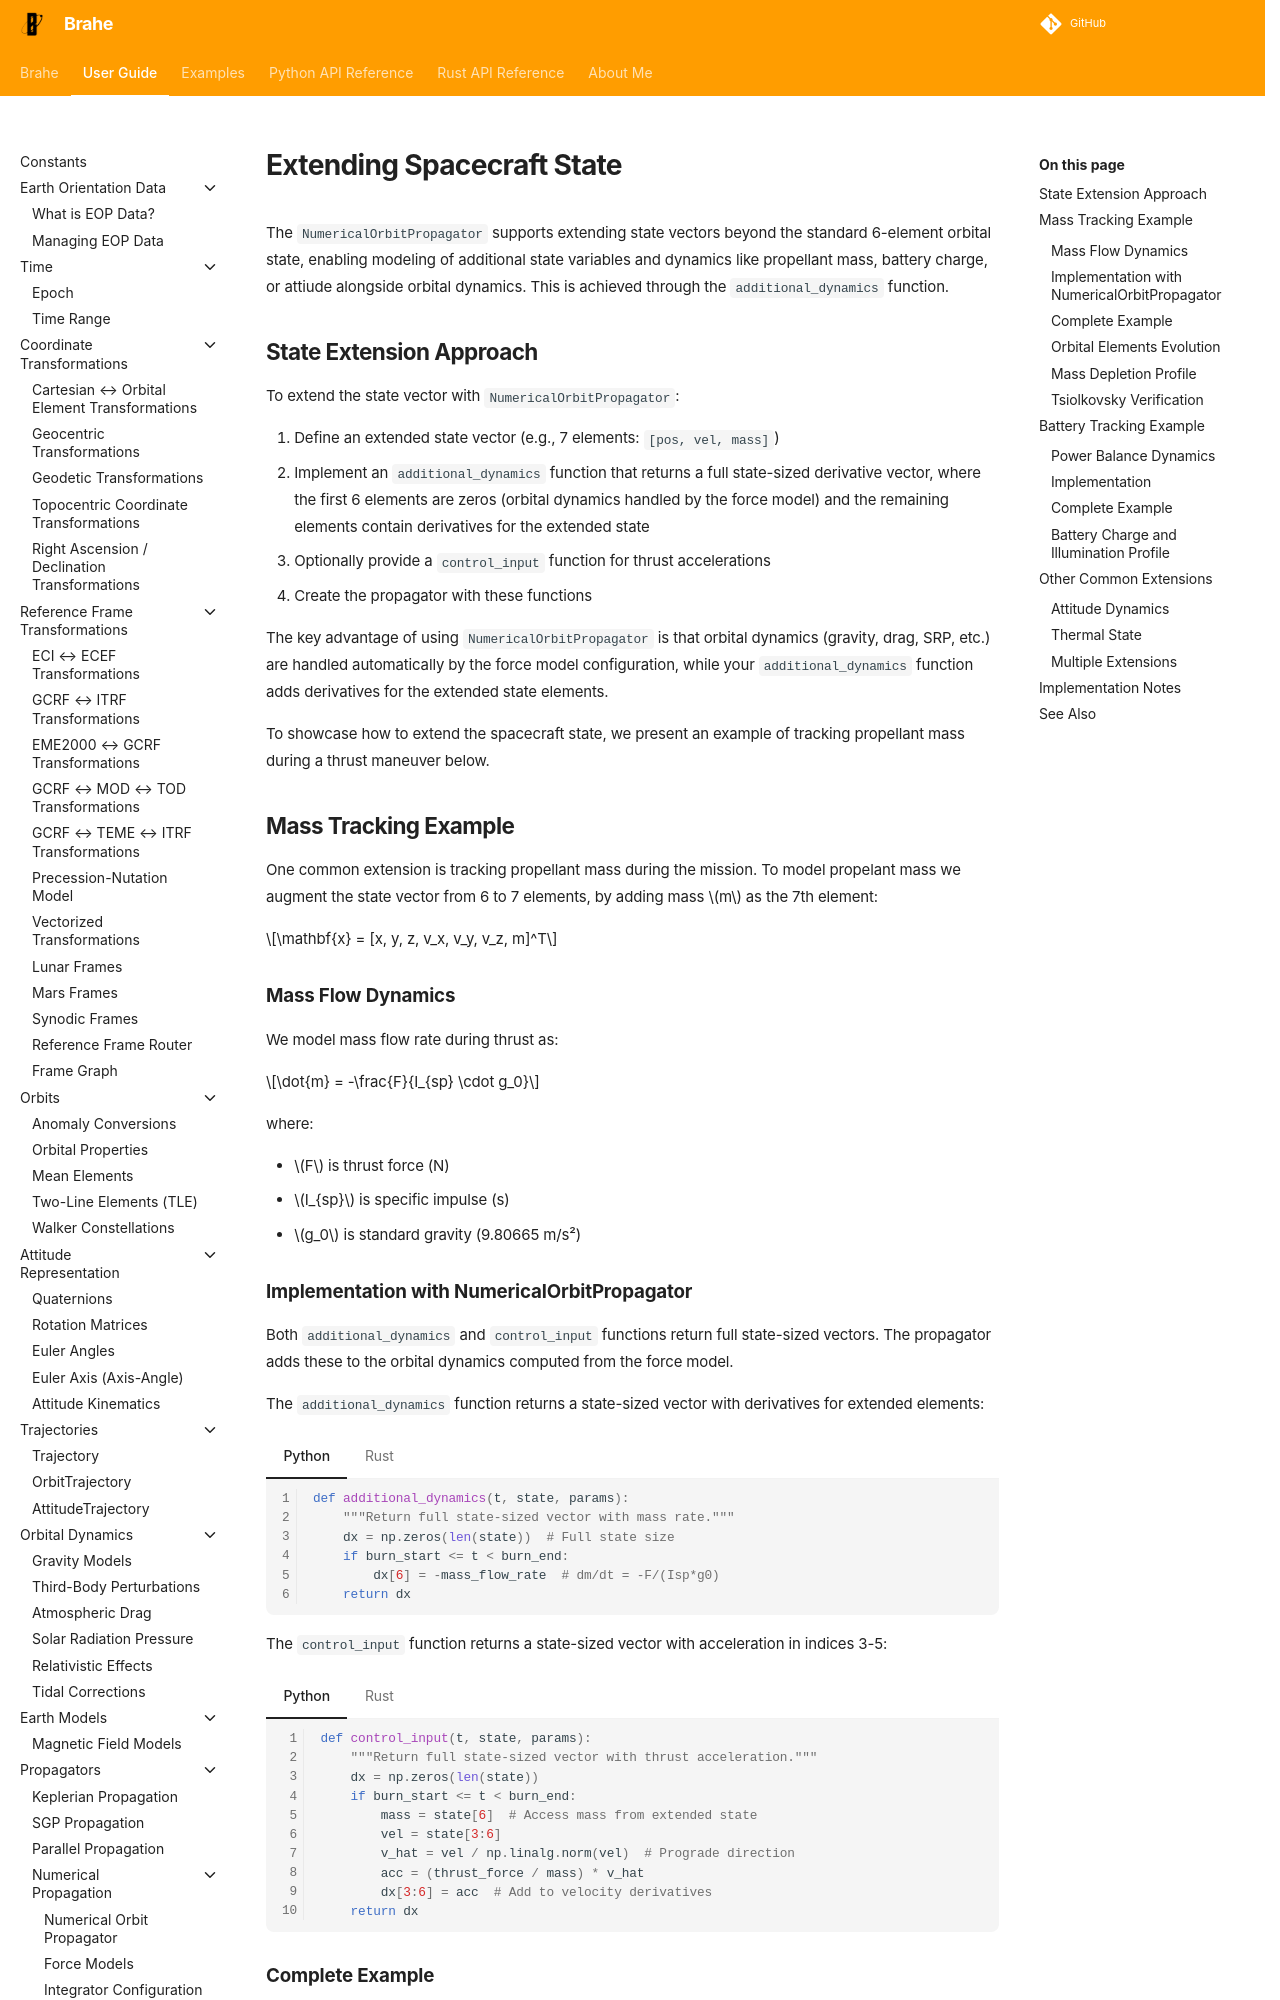

repository: duncaneddy/brahe · page: latest/learn/orbit_propagation/numerical_propagation/extending_state.html · generator: mkdocs

# Extending Spacecraft State

The `NumericalOrbitPropagator` supports extending state vectors beyond the standard 6-element orbital state, enabling modeling of additional state variables and dynamics like propellant mass, battery charge, or attiude alongside orbital dynamics. This is achieved through the `additional_dynamics` function.

## State Extension Approach

To extend the state vector with `NumericalOrbitPropagator`:

1. Define an extended state vector (e.g., 7 elements: `[pos, vel, mass]`)
2. Implement an `additional_dynamics` function that returns a full state-sized derivative vector, where the first 6 elements are zeros (orbital dynamics handled by the force model) and the remaining elements contain derivatives for the extended state
3. Optionally provide a `control_input` function for thrust accelerations
4. Create the propagator with these functions

The key advantage of using `NumericalOrbitPropagator` is that orbital dynamics (gravity, drag, SRP, etc.) are handled automatically by the force model configuration, while your `additional_dynamics` function adds derivatives for the extended state elements.

To showcase how to extend the spacecraft state, we present an example of tracking propellant mass during a thrust maneuver below.

## Mass Tracking Example

One common extension is tracking propellant mass during the mission. To model propelant mass we augment the state vector from 6 to 7 elements, by adding mass $m$ as the 7th element:

$$\mathbf{x} = [x, y, z, v_x, v_y, v_z, m]^T$$

### Mass Flow Dynamics

We model mass flow rate during thrust as:

$$\dot{m} = -\frac{F}{I_{sp} \cdot g_0}$$

where:

- $F$ is thrust force (N)
- $I_{sp}$ is specific impulse (s)
- $g_0$ is standard gravity (9.80665 m/s²)
